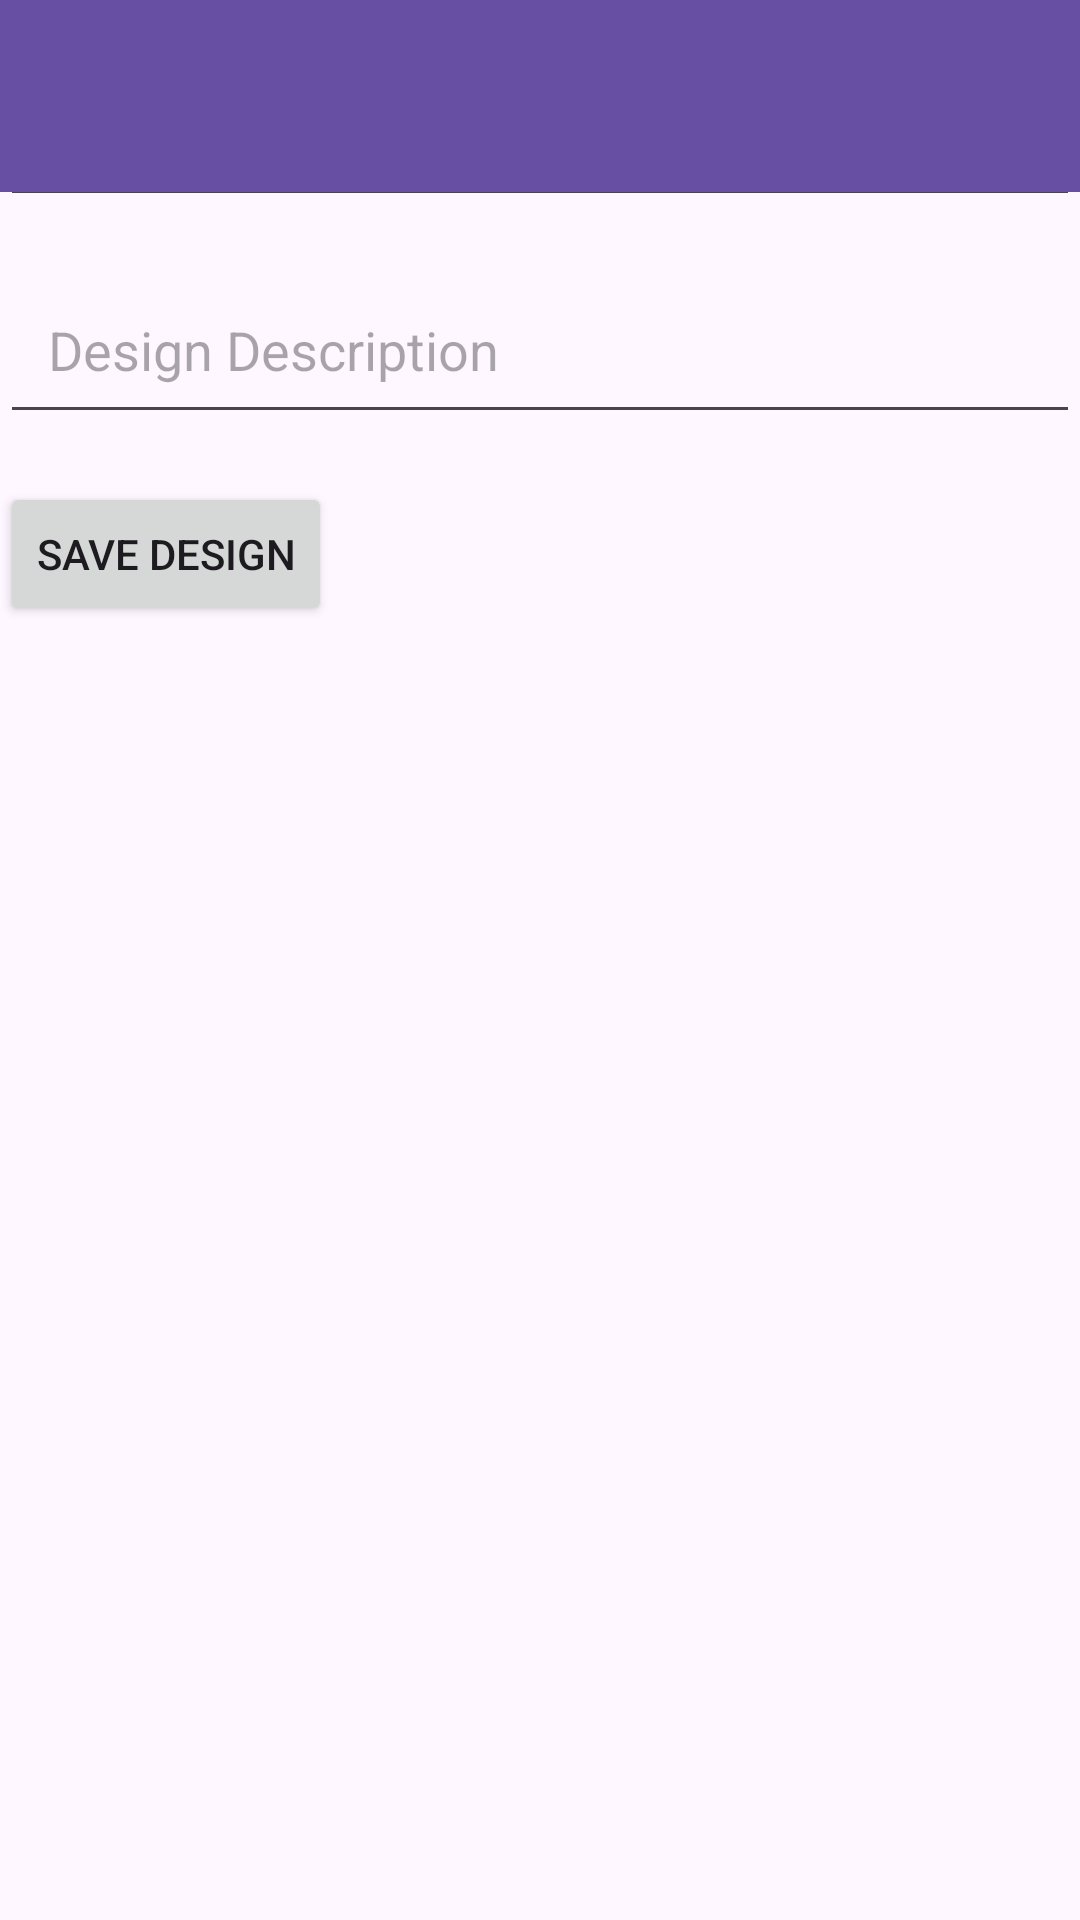

Reconstruct the res/layout file that produces this screen, plus the resources it refers to.
<!-- AndroidManifest.xml: application theme Theme.LunaJoMobile -->
<!-- res/layout/activity_add_new_design.xml -->
<?xml version="1.0" encoding="utf-8"?>
<RelativeLayout xmlns:android="http://schemas.android.com/apk/res/android"
    android:layout_width="match_parent"
    android:layout_height="match_parent">

    <include layout="@layout/toolbar" />

    
    <EditText
        android:id="@+id/designNameEditText"
        android:layout_width="match_parent"
        android:layout_height="wrap_content"
        android:hint="Design Name"
        android:layout_marginTop="16dp"
        android:padding="16dp" />

    <EditText
        android:id="@+id/designDescriptionEditText"
        android:layout_width="match_parent"
        android:layout_height="wrap_content"
        android:layout_below="@id/designNameEditText"
        android:hint="Design Description"
        android:layout_marginTop="16dp"
        android:padding="16dp" />

    
    <Button
        android:id="@+id/saveDesignButton"
        android:layout_width="wrap_content"
        android:layout_height="wrap_content"
        android:layout_below="@id/designDescriptionEditText"
        android:layout_marginTop="16dp"
        android:text="Save Design" />

</RelativeLayout>
<!-- res/layout/toolbar.xml (included above) -->
<?xml version="1.0" encoding="utf-8"?>
<androidx.appcompat.widget.Toolbar
    xmlns:android="http://schemas.android.com/apk/res/android"
    android:id="@+id/toolbar"
    android:layout_width="match_parent"
    android:layout_height="?attr/actionBarSize"
    android:background="?attr/colorPrimary"
    android:elevation="4dp"
    android:theme="?attr/actionBarTheme"
    android:popupTheme="?attr/actionBarPopupTheme">
</androidx.appcompat.widget.Toolbar>
<!-- resources referenced by this layout -->
<resources>
  <style name="Theme.LunaJoMobile" parent="Base.Theme.LunaJoMobile" />
  <style name="Base.Theme.LunaJoMobile" parent="Theme.Material3.DayNight.NoActionBar">
          
          
      </style>
</resources>
